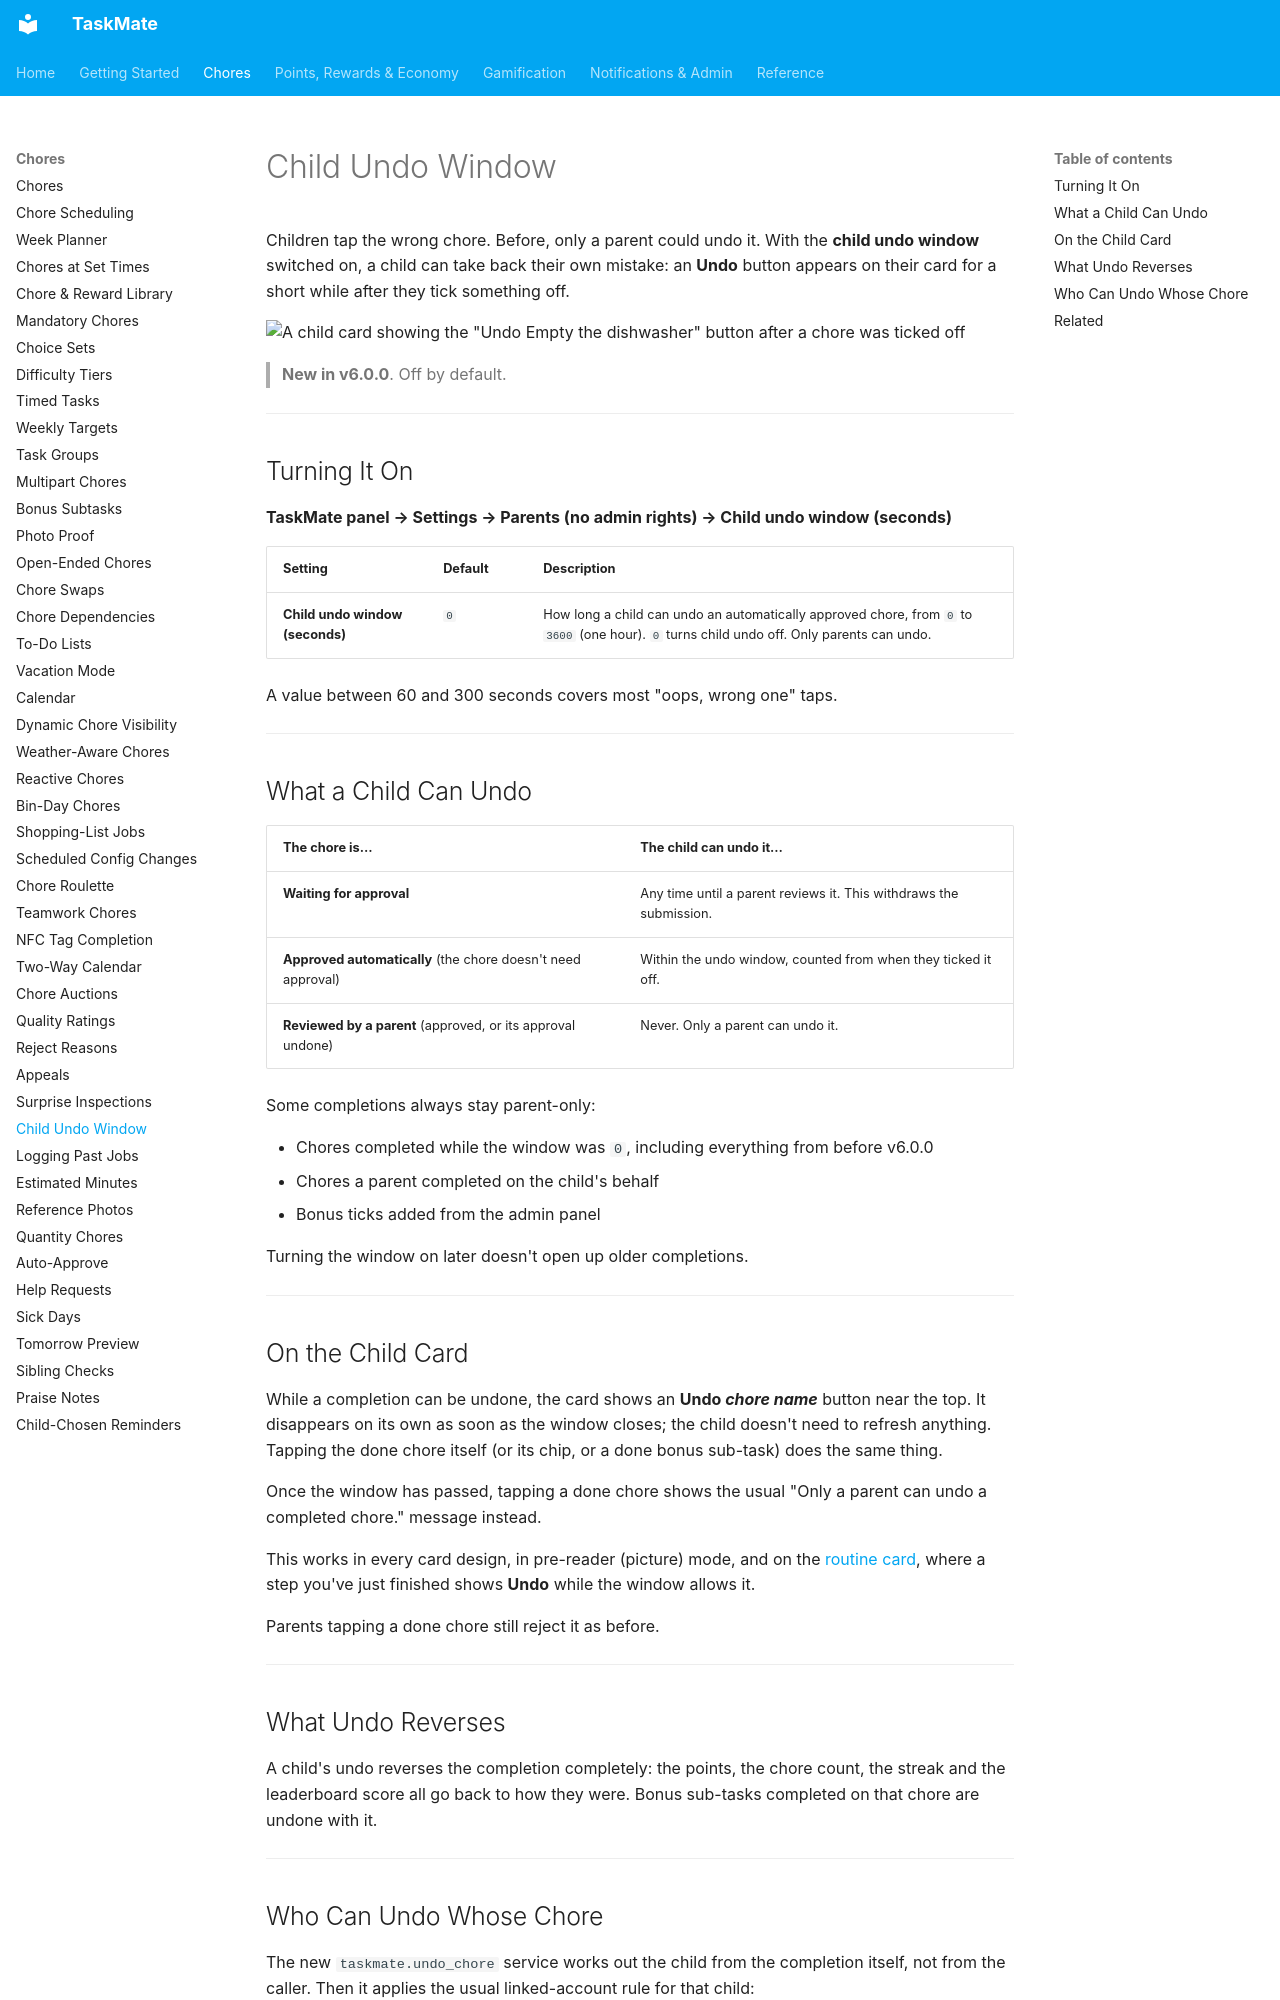

repository: tempus2016/taskmate · page: Child-Undo-Window/index.html · generator: mkdocs

# Child Undo Window

Children tap the wrong chore. Before, only a parent could undo it. With the **child undo window** switched on, a child can take back their own mistake: an **Undo** button appears on their card for a short while after they tick something off.

![A child card showing the "Undo Empty the dishwasher" button after a chore was ticked off](images/child-undo-card.png)

> **New in v6.0.0**. Off by default.

---

## Turning It On

**TaskMate panel → Settings → Parents (no admin rights) → Child undo window (seconds)**

| Setting | Default | Description |
|---------|---------|-------------|
| **Child undo window (seconds)** | `0` | How long a child can undo an automatically approved chore, from `0` to `3600` (one hour). `0` turns child undo off. Only parents can undo. |

A value between 60 and 300 seconds covers most "oops, wrong one" taps.

---

## What a Child Can Undo

| The chore is… | The child can undo it… |
|---------------|------------------------|
| **Waiting for approval** | Any time until a parent reviews it. This withdraws the submission. |
| **Approved automatically** (the chore doesn't need approval) | Within the undo window, counted from when they ticked it off. |
| **Reviewed by a parent** (approved, or its approval undone) | Never. Only a parent can undo it. |

Some completions always stay parent-only:

- Chores completed while the window was `0`, including everything from before v6.0.0
- Chores a parent completed on the child's behalf
- Bonus ticks added from the admin panel

Turning the window on later doesn't open up older completions.

---

## On the Child Card

While a completion can be undone, the card shows an **Undo *chore name*** button near the top. It disappears on its own as soon as the window closes; the child doesn't need to refresh anything. Tapping the done chore itself (or its chip, or a done bonus sub-task) does the same thing.

Once the window has passed, tapping a done chore shows the usual "Only a parent can undo a completed chore." message instead.

This works in every card design, in pre-reader (picture) mode, and on the [routine card](Routine-Mode.md), where a step you've just finished shows **Undo** while the window allows it.

Parents tapping a done chore still reject it as before.

---

## What Undo Reverses

A child's undo reverses the completion completely: the points, the chore count, the streak and the leaderboard score all go back to how they were. Bonus sub-tasks completed on that chore are undone with it.

---
